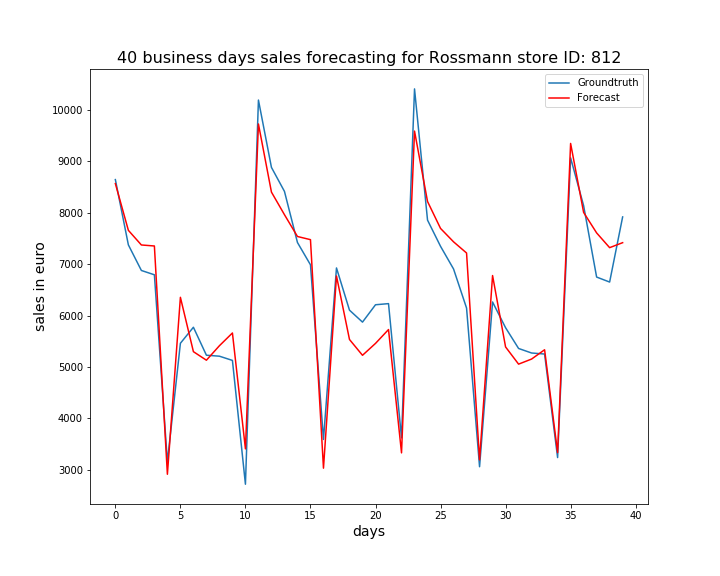

The data file committed next to this chart (first rows):
, ActualSales, Sales
0, 8640, 8563
1, 7372, 7654
2, 6875, 7370
3, 6791, 7351
4, 3158, 2917
5, 5461, 6354
6, 5772, 5298
7, 5229, 5132
8, 5210, 5413
9, 5128, 5661
10, 2723, 3410
11, 10185, 9720
12, 8877, 8397
13, 8411, 7959
14, 7418, 7535
15, 6985, 7473
16, 3593, 3035
17, 6924, 6768
18, 6104, 5534
19, 5872, 5227
20, 6209, 5458
21, 6231, 5728
22, 3624, 3332
23, 10402, 9582
24, 7853, 8215
25, 7344, 7692
26, 6904, 7431
27, 6145, 7214
28, 3063, 3196
29, 6263, 6776
30, 5763, 5389
31, 5360, 5056
32, 5272, 5154
33, 5252, 5335
34, 3241, 3337
35, 9062, 9342
36, 8134, 8003
37, 6747, 7605
38, 6650, 7318
39, 7915, 7415
